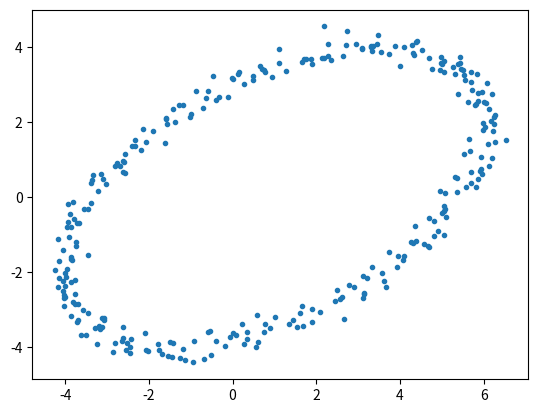

This chart was generated by the following Python code:
# -*- coding: utf-8 -*-
"""
Created on Wed Jun 20 10:41:14 2018

[redacted]
"""

import numpy as np
import matplotlib.pyplot as plt
alpha = 5
beta = 3
N = 500
DIM = 2

#np.random.seed(2)
#
## Generate random points on the unit circle by sampling uniform angles
#theta = np.random.uniform(0, 2*np.pi, (N,1))
#eps_noise = 0.2 * np.random.normal(size=[N,1])
#circle = np.hstack([np.cos(theta), np.sin(theta)])
#
## Stretch and rotate circle to an ellipse with random linear tranformation
#B = np.random.randint(-3, 3, (DIM, DIM))
#noisy_ellipse = circle.dot(B) + eps_noise
#
## Extract x coords and y coords of the ellipse as column vectors
#X = noisy_ellipse[:,0:1]
#Y = noisy_ellipse[:,1:]
#
## Formulate and solve the least squares problem ||Ax - b ||^2
#A = np.hstack([X**2, X * Y, Y**2, X, Y])
#b = np.ones_like(X)
#x = np.linalg.lstsq(A, b)[0].squeeze()
#
## Print the equation of the ellipse in standard form
#print('The ellipse is given by {0:.3}x^2 + {1:.3}xy+{2:.3}y^2+{3:.3}x+{4:.3}y = 1'.format(x[0], x[1],x[2],x[3],x[4]))
#
## Plot the noisy data
#plt.scatter(X, Y, label='Data Points')
#
## Plot the original ellipse from which the data was generated
#phi = np.linspace(0, 2*np.pi, 1000).reshape((1000,1))
#c = np.hstack([np.cos(phi), np.sin(phi)])
#ground_truth_ellipse = c.dot(B)
#plt.plot(ground_truth_ellipse[:,0], ground_truth_ellipse[:,1], 'k--', label='Generating Ellipse')
#
## Plot the least squares ellipse
#x_coord = np.linspace(-5,5,10)
#y_coord = np.linspace(-5,5,10)
#X_coord, Y_coord = np.meshgrid(x_coord, y_coord)
#Z_coord = x[0] * X_coord ** 2 + x[1] * X_coord * Y_coord + x[2] * Y_coord**2 + x[3] * X_coord + x[4] * Y_coord
#plt.contour(X_coord, Y_coord, Z_coord, levels=[1], colors=('r'), linewidths=2)
#plt.grid()
#
#plt.legend()
#plt.xlabel('X')
#plt.ylabel('Y')
#plt.show()
#
#
#
#ell_a = x[0]
#ell_b = x[1]
#ell_c = x[2]
#ell_d = x[3]
#ell_e = x[4]
#
#x_center = -ell_c/(2.0 * ell_a)
#y_center = -ell_d/(2.0 * ell_b)
#
#print(x_center)
#print(y_center)
#
#
#value = ell_a * (ell_c/(2*ell_a))**2 + ell_b * (ell_d/(2*ell_b))**2 - ell_e
#
#x_a = np.sqrt(value/ell_a)
#x_b = np.sqrt(value/ell_b)
#
#print(x_a)
#print(x_b)





N = 300
t = np.linspace(0, 2*np.pi, N)
x = 5*np.cos(t) + 0.2*np.random.normal(size=N) + 1
y = 4*np.sin(t+0.5) + 0.2*np.random.normal(size=N)
plt.plot(x, y, '.')     # given points

#xmean, ymean = x.mean(), y.mean()
#x -= xmean
#y -= ymean
#U, S, V = np.linalg.svd(np.stack((x, y)))
#
#tt = np.linspace(0, 2*np.pi, 1000)
#circle = np.stack((np.cos(tt), np.sin(tt)))    # unit circle
#transform = np.sqrt(2/N) * U.dot(np.diag(S))   # transformation matrix
#fit = transform.dot(circle) + np.array([[xmean], [ymean]])
#plt.plot(fit[0, :], fit[1, :], 'r')
#plt.show()